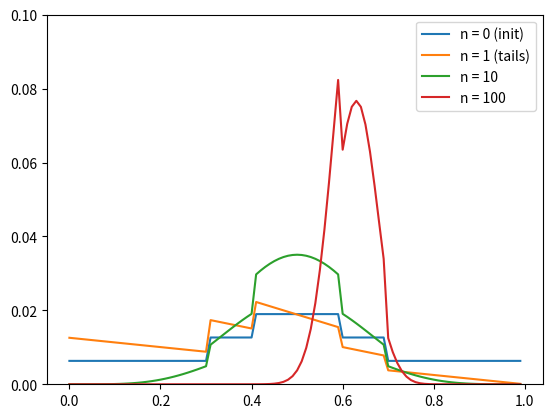

This figure's Python source:
import pprint
import random


##################################################
# plotting routines and setup

import matplotlib.pyplot as plt

plt.ylim(bottom=0.0, top = 0.1)

def make_plot(title, pdf):
    xs = sorted(pdf.keys())
    ys = [ pdf[x] for x in xs]
    plt.plot(xs, ys, label = title)

##################################################
# a simple initialisation of the prior

def prior():
    pdf = {}
    for i in range(100):
        prob = i/100
        v = 1
        if i> 30 and i < 70: v = 2
        if i > 40 and i < 60: v = 3
        pdf[prob] = v
    norm(pdf)
    return pdf

##################################################
# crucial engine-work

def norm(pdf):
    s = sum(pdf.values())
    for k in pdf.keys(): pdf[k] = pdf[k]/s

def is_head(): return random.random() <= 0.6

def update(pdf, ishead):
    for p in pdf.keys():
        if ishead: 
            pdf[p] = p * pdf[p]
        else: 
            pdf[p] = (1-p) * pdf[p]
    norm(pdf)

##################################################
# running the simulation

pdf = prior()
norm(pdf)
make_plot("n = 0 (init)", pdf)

update(pdf, False)
make_plot("n = 1 (tails)", pdf)

for i in range(9): update(pdf,  is_head())
make_plot("n = 10", pdf)

for i in range(90): update(pdf,  is_head())
make_plot("n = 100", pdf)


plt.legend()
plt.show()
